Run: headless pygame with SDL's dummy video driver; simulated clock (each Clock.tick advances the game by its frame time, no real sleeping); random seed 0; keys injected as events and as key.get_pressed() state; no mouse input.
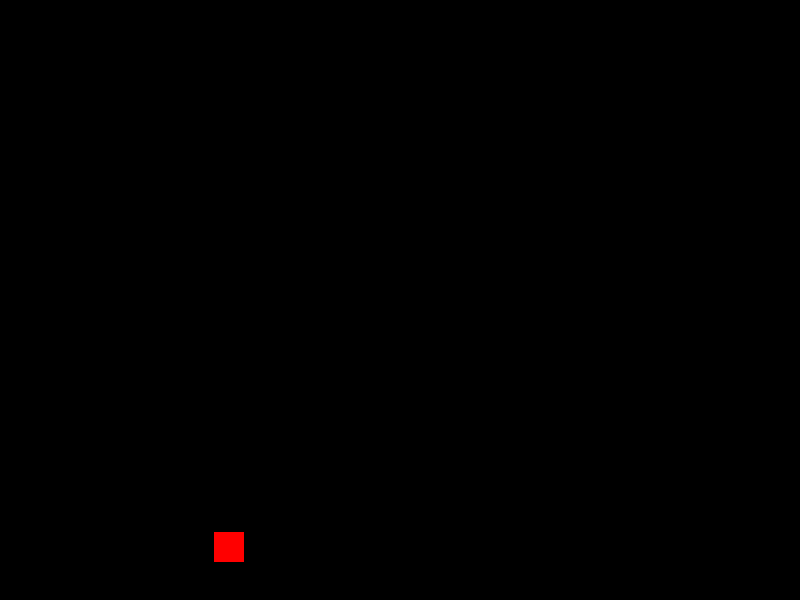
Frame 1 of 4 · flips 1–60 · no input
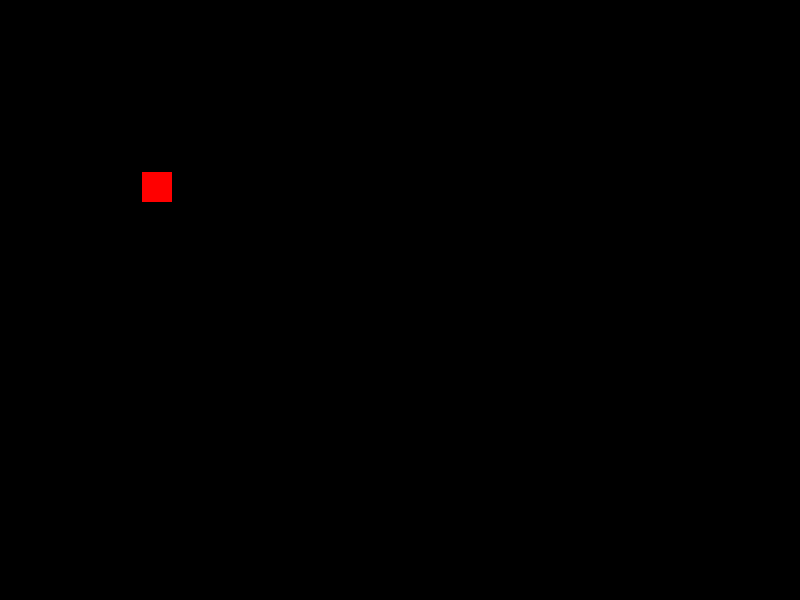
Frame 2 of 4 · flips 61–180 · tapped SPACE, RETURN · held RIGHT (→), D
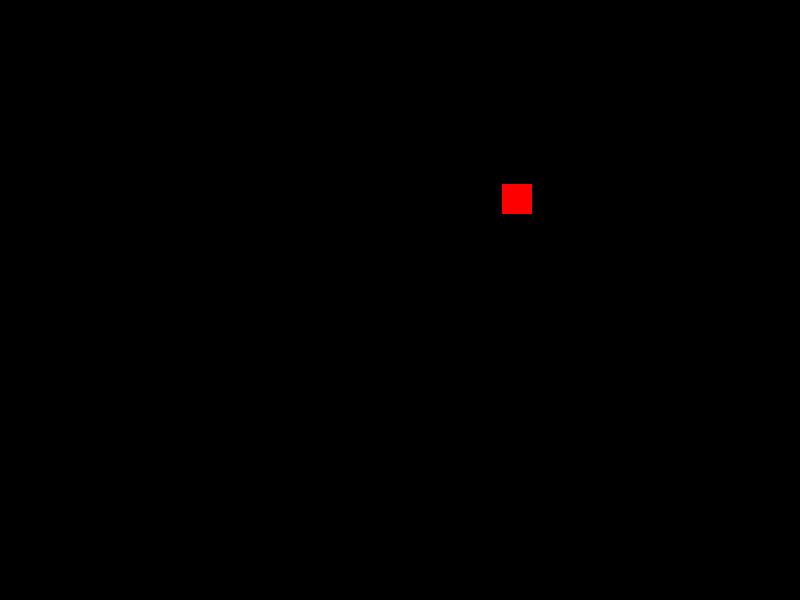
Frame 3 of 4 · flips 181–300 · held DOWN (↓), S
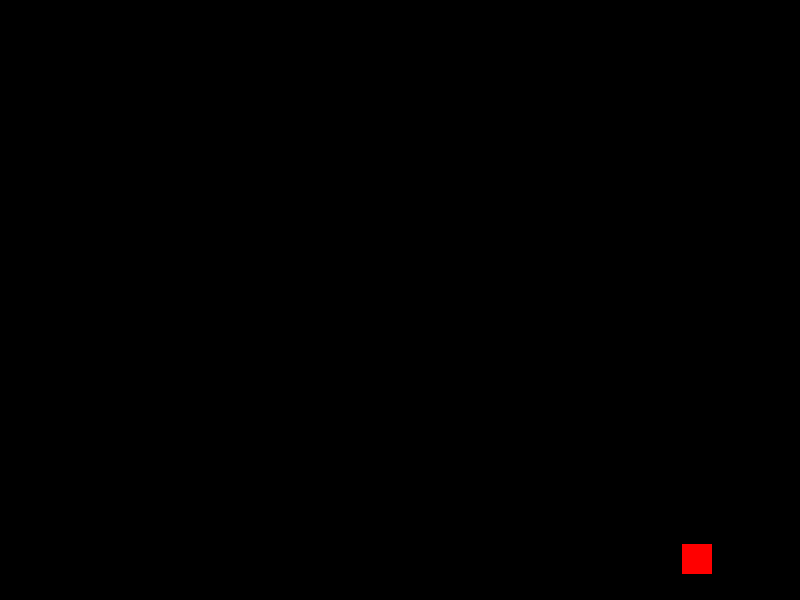
Frame 4 of 4 · flips 301–420 · held LEFT (←), A, UP (↑), W

The pygame program that drew these frames:

import pygame
import random

pygame.init()

WIDTH, HEIGHT = 800, 600
screen = pygame.display.set_mode((WIDTH, HEIGHT))
pygame.display.set_caption("Bouncing Ball")
clock = pygame.time.Clock()

class Ball(pygame.sprite.Sprite):
    def __init__(self):
        super().__init__()
        self.image = pygame.Surface((30, 30))
        self.image.fill((255, 0, 0))
        self.rect = self.image.get_rect()
        self.rect.x = random.randint(0, WIDTH)
        self.rect.y = random.randint(0, HEIGHT)
        self.speed_x = random.choice([-3, 3])
        self.speed_y = random.choice([-3, 3])
    
    def update(self):
        self.rect.x += self.speed_x
        self.rect.y += self.speed_y
        
        if self.rect.left <= 0 or self.rect.right >= WIDTH:
            self.speed_x = -self.speed_x
        if self.rect.top <= 0 or self.rect.bottom >= HEIGHT:
            self.speed_y = -self.speed_y

all_sprites = pygame.sprite.Group()
ball = Ball()
all_sprites.add(ball)

running = True
while running:
    for event in pygame.event.get():
        if event.type == pygame.QUIT:
            running = False
    

    all_sprites.update()
    

    screen.fill((0, 0, 0))
    all_sprites.draw(screen)
    pygame.display.flip()
    clock.tick(60)

pygame.quit()
